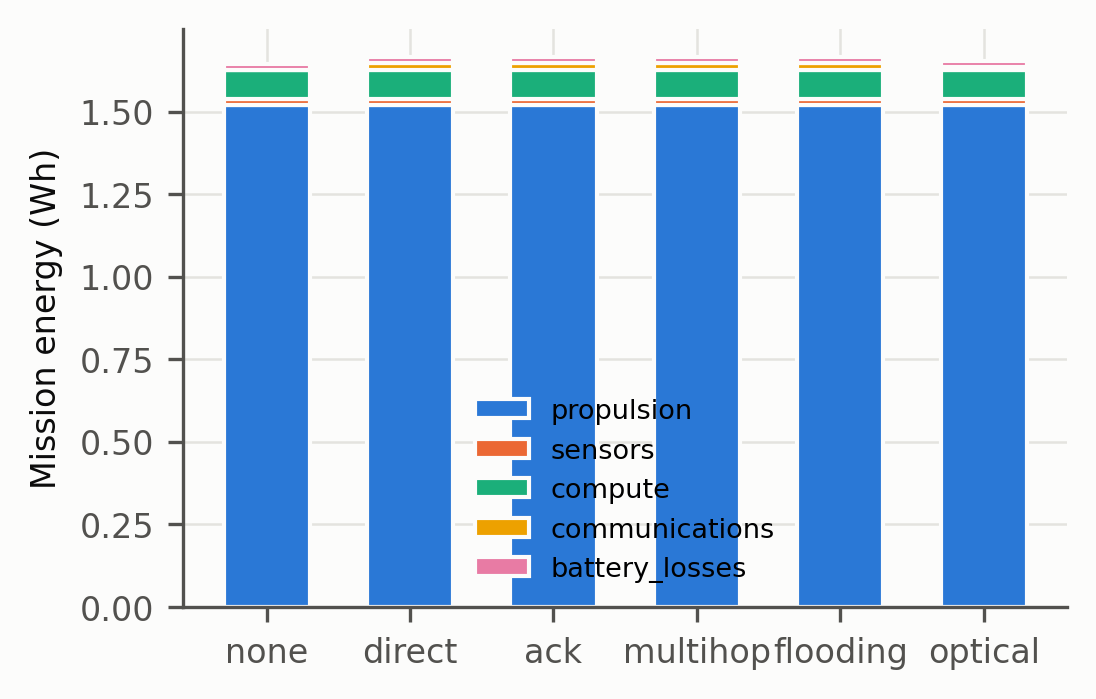

The data file committed next to this chart (first rows):
strategy, category, Wh
none, propulsion, 1.519
none, sensors, 0.02047
none, compute, 0.08654
none, communications, 0.0
none, battery_losses, 0.01732
direct, propulsion, 1.519
direct, sensors, 0.02047
direct, compute, 0.08654
direct, communications, 0.02263
direct, battery_losses, 0.01751
ack, propulsion, 1.519
ack, sensors, 0.02047
ack, compute, 0.08654
ack, communications, 0.02263
ack, battery_losses, 0.01751
multihop, propulsion, 1.519
multihop, sensors, 0.02047
multihop, compute, 0.08654
multihop, communications, 0.02255
multihop, battery_losses, 0.01751
flooding, propulsion, 1.519
flooding, sensors, 0.02047
flooding, compute, 0.08654
flooding, communications, 0.02266
flooding, battery_losses, 0.01751
optical, propulsion, 1.519
optical, sensors, 0.02047
optical, compute, 0.08654
optical, communications, 0.009389
optical, battery_losses, 0.0174
